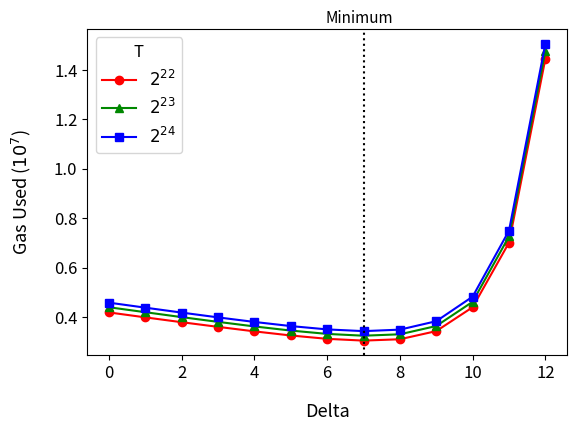

This chart was generated by the following Python code:
# Copyright 2024 justin
# 
# Licensed under the Apache License, Version 2.0 (the "License");
# you may not use this file except in compliance with the License.
# You may obtain a copy of the License at
# 
#     http://www.apache.org/licenses/LICENSE-2.0
# 
# Unless required by applicable law or agreed to in writing, software
# distributed under the License is distributed on an "AS IS" BASIS,
# WITHOUT WARRANTIES OR CONDITIONS OF ANY KIND, either express or implied.
# See the License for the specific language governing permissions and
# limitations under the License.
import matplotlib.pyplot as plt
import matplotlib.lines as mlines
import numpy as np
ts = ["2^{22}", "2^{23}", "2^{24}"]
data = [
  [ 0, 4190332, 'λ2048', 'T2^22' ],
  [ 0, 4399852, 'λ2048', 'T2^23' ],
  [ 0, 4585284, 'λ2048', 'T2^24' ],
  [ 1, 3990731, 'λ2048', 'T2^22' ],
  [ 1, 4199765, 'λ2048', 'T2^23' ],
  [ 1, 4383267, 'λ2048', 'T2^24' ],
  [ 2, 3794976, 'λ2048', 'T2^22' ],
  [ 2, 4000817, 'λ2048', 'T2^23' ],
  [ 2, 4183921, 'λ2048', 'T2^24' ],
  [ 3, 3607262, 'λ2048', 'T2^22' ],
  [ 3, 3808788, 'λ2048', 'T2^23' ],
  [ 3, 3990220, 'λ2048', 'T2^24' ],
  [ 4, 3425290, 'λ2048', 'T2^22' ],
  [ 4, 3624513, 'λ2048', 'T2^23' ],
  [ 4, 3805928, 'λ2048', 'T2^24' ],
  [ 5, 3258901, 'λ2048', 'T2^22' ],
  [ 5, 3457628, 'λ2048', 'T2^23' ],
  [ 5, 3639150, 'λ2048', 'T2^24' ],
  [ 6, 3123341, 'λ2048', 'T2^22' ],
  [ 6, 3322730, 'λ2048', 'T2^23' ],
  [ 6, 3504721, 'λ2048', 'T2^24' ],
  [ 7, 3051765, 'λ2048', 'T2^22' ],
  [ 7, 3249727, 'λ2048', 'T2^23' ],
  [ 7, 3434858, 'λ2048', 'T2^24' ],
  [ 8, 3106944, 'λ2048', 'T2^22' ],
  [ 8, 3306964, 'λ2048', 'T2^23' ],
  [ 8, 3495372, 'λ2048', 'T2^24' ],
  [ 9, 3435971, 'λ2048', 'T2^22' ],
  [ 9, 3641697, 'λ2048', 'T2^23' ],
  [ 9, 3836446, 'λ2048', 'T2^24' ],
  [ 10, 4401008, 'λ2048', 'T2^22' ],
  [ 10, 4620917, 'λ2048', 'T2^23' ],
  [ 10, 4829026, 'λ2048', 'T2^24' ],
  [ 11, 7012471, 'λ2048', 'T2^22' ],
  [ 11, 7261398, 'λ2048', 'T2^23' ],
  [ 11, 7496699, 'λ2048', 'T2^24' ],
  [ 12, 14443978, 'λ2048', 'T2^22' ],
  [ 12, 14753404, 'λ2048', 'T2^23' ],
  [ 12, 15045944, 'λ2048', 'T2^24' ]
]

colors = ['#ff0000', '#008800', '#0000ff']
markers = ['o', '^', 's']  # circle, triangle, square
x = [[],[],[]]
y = [[],[],[]]
for i in range(len(data)):
    x[i%3].append(data[i][0])
    y[i%3].append(data[i][1])
for i in range(3):
    plt.plot(x[i], y[i], color=colors[i], label="$"+ts[i]+"$", marker=markers[i])
plt.axvline(x=7.00000001, linestyle='dotted', color='black')
plt.text(7.8, 15900000, 'Minimum', ha='right', fontsize=11)
# plt.axhline(y=2597132, linestyle='dotted', color='black')
# plt.axhline(y=2785754, linestyle='dotted', color='black')
# plt.axhline(y=2967443, linestyle='dotted', color='black')
plt.legend(title="T", fontsize=12, title_fontsize=12)
plt.xlabel('Delta', labelpad= 15, fontsize=13)
plt.ylabel('Gas Used ($10^7$)', labelpad= 15, fontsize=13)
plt.gca().yaxis.get_offset_text().set_visible(False)
plt.xticks(fontsize=12)
plt.yticks(fontsize=12)
# Adjust the bottom margin
plt.subplots_adjust(left=0.15)
plt.subplots_adjust(bottom=0.2)
plt.show()